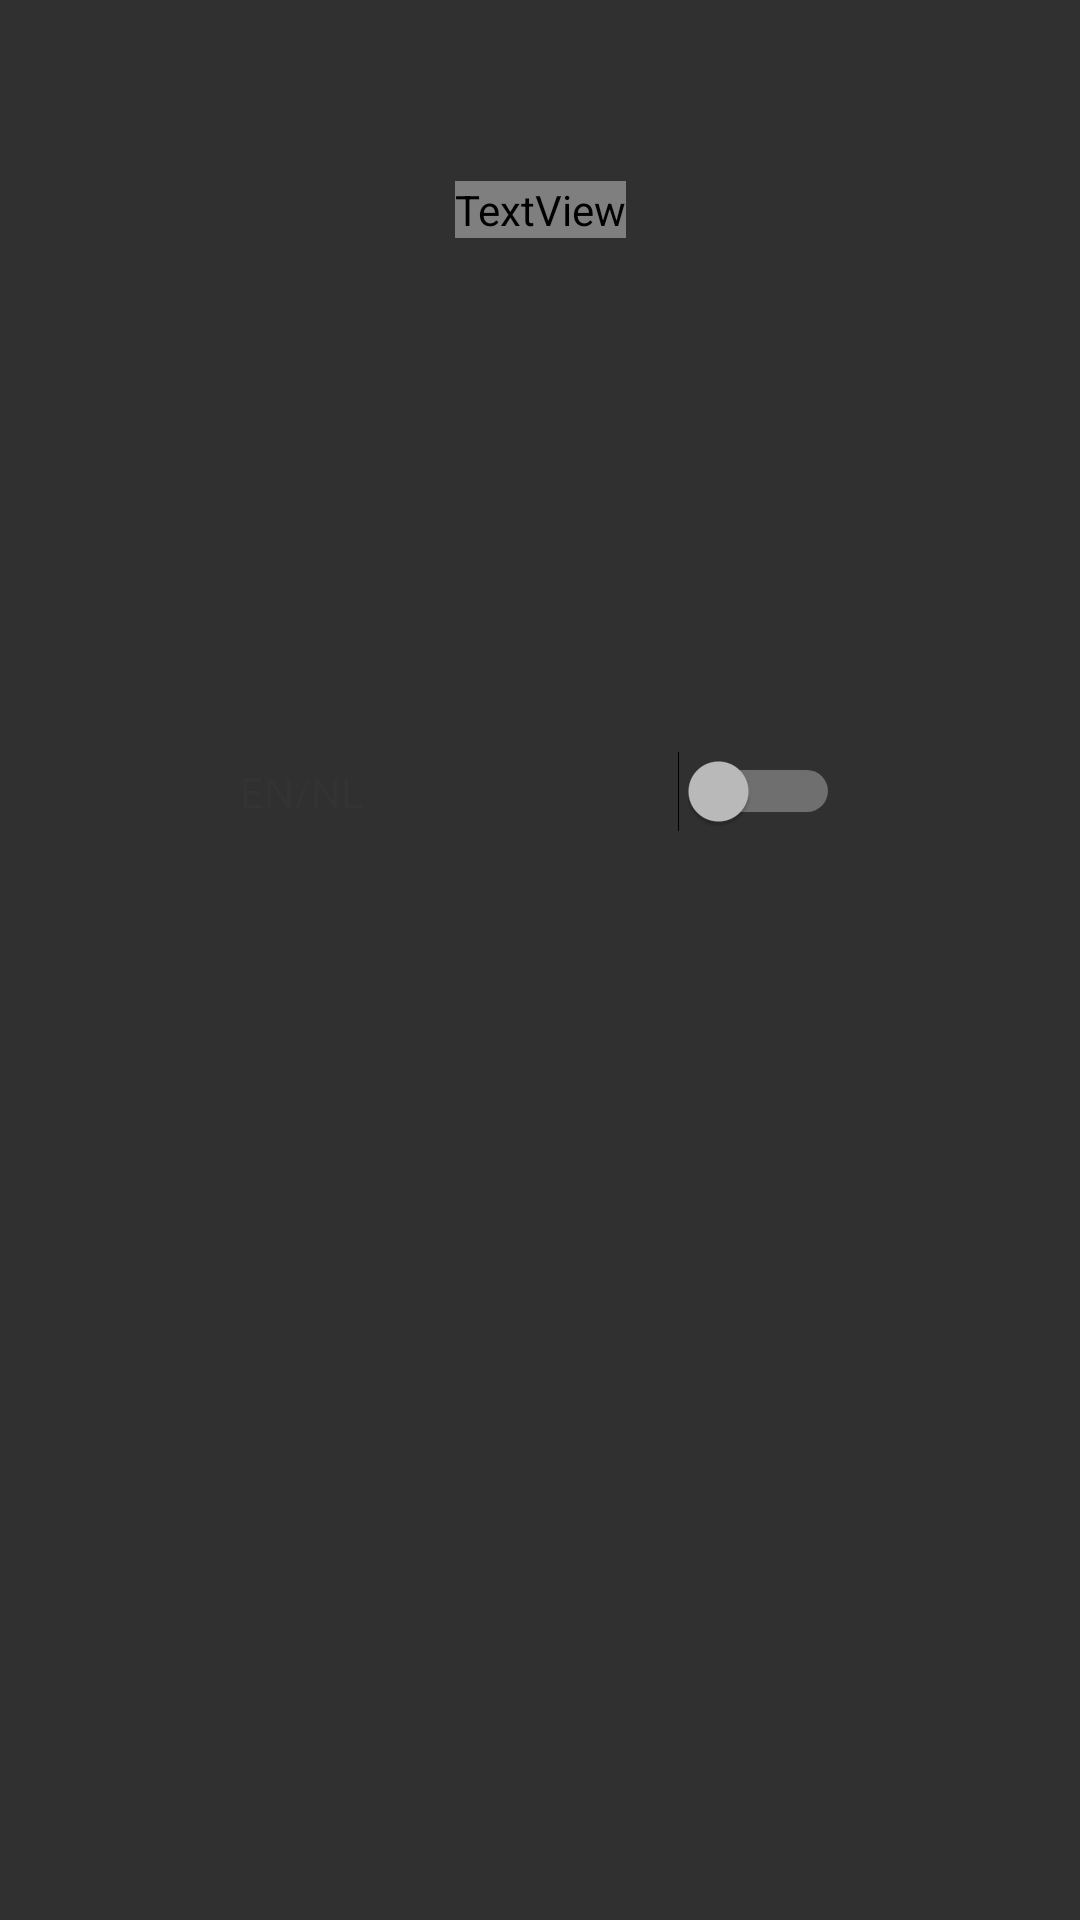

Reconstruct the res/layout file that produces this screen, plus the resources it refers to.
<!-- AndroidManifest.xml: application theme Theme.AppCompat -->
<!-- res/layout/fragment_language.xml -->
<?xml version="1.0" encoding="utf-8"?>
<androidx.constraintlayout.widget.ConstraintLayout
    xmlns:android="http://schemas.android.com/apk/res/android"
    xmlns:app="http://schemas.android.com/apk/res-auto"
    xmlns:tools="http://schemas.android.com/tools"
    android:layout_width="match_parent"
    android:layout_height="match_parent"
    tools:context=".MainActivity">

    <TextView
    android:id="@+id/languageFragment"
    android:layout_width="wrap_content"
    android:layout_height="wrap_content"
    android:text="@string/language"
    android:textColor="?attr/colorTitle"
    android:textSize="40sp"
    android:textStyle="italic|bold"
    app:layout_constraintBottom_toBottomOf="parent"
    app:layout_constraintEnd_toEndOf="parent"
    app:layout_constraintStart_toStartOf="parent"
    app:layout_constraintTop_toTopOf="parent"
    app:layout_constraintVertical_bias="0.097" />

    <Switch
        android:id="@+id/switch_language"
        android:layout_width="wrap_content"
        android:layout_height="wrap_content"
        android:layout_marginTop="171dp"
        android:text="EN/NL"
        android:textColor="@color/colorPrimaryDark"
        android:minWidth="200dp"
        app:layout_constraintEnd_toEndOf="parent"
        app:layout_constraintStart_toStartOf="parent"
        app:layout_constraintTop_toBottomOf="@+id/languageFragment" />

</androidx.constraintlayout.widget.ConstraintLayout>
<!-- resources referenced by this layout -->
<resources>
  <color name="colorPrimaryDark">#333333</color>
  <string name="language">Language</string>
</resources>
